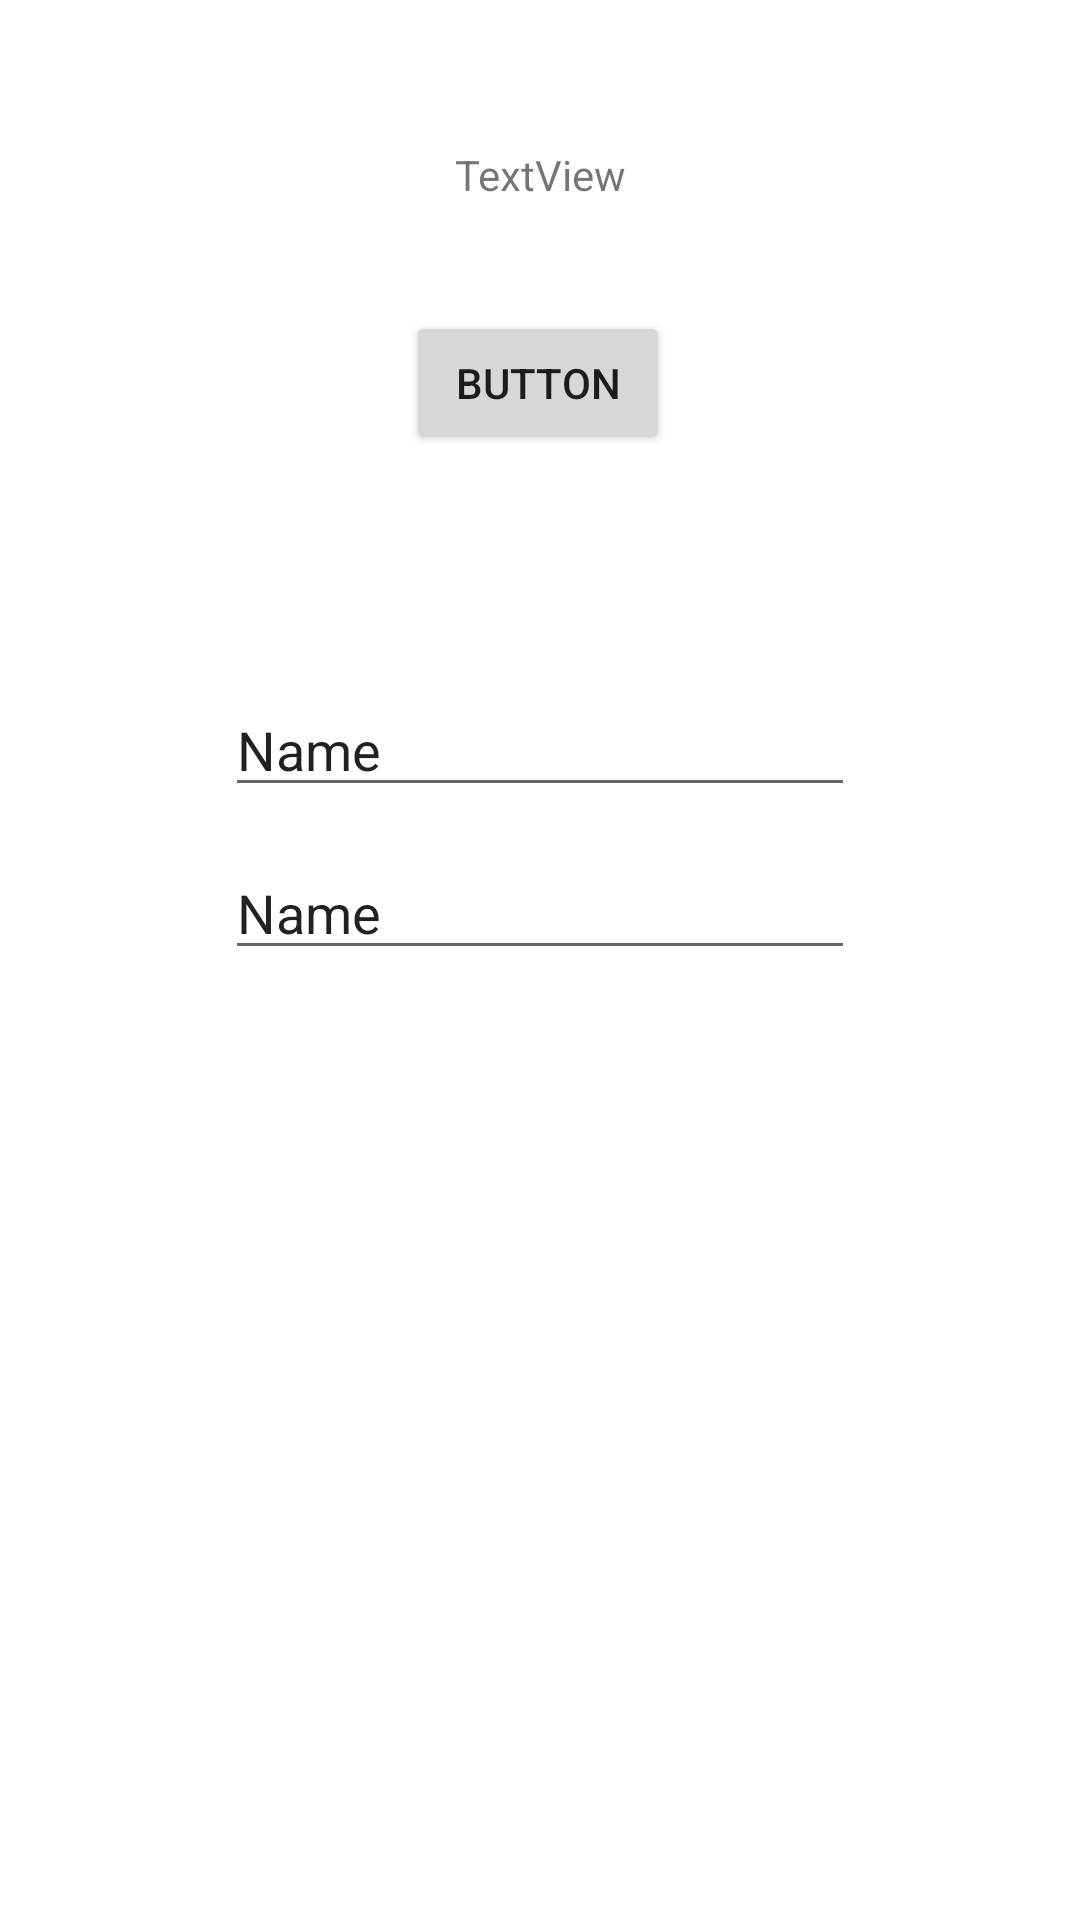

Produce the Android XML layout that renders to this screen, including the resource entries it uses.
<!-- AndroidManifest.xml: application theme Theme.IA_Project_22 -->
<!-- res/layout/activity_add_bill.xml -->
<?xml version="1.0" encoding="utf-8"?>
<androidx.constraintlayout.widget.ConstraintLayout xmlns:android="http://schemas.android.com/apk/res/android"
    xmlns:app="http://schemas.android.com/apk/res-auto"
    xmlns:tools="http://schemas.android.com/tools"
    android:layout_width="match_parent"
    android:layout_height="match_parent"
    tools:context=".AddBillActivity">

    <Button
        android:id="@+id/button5"
        android:layout_width="wrap_content"
        android:layout_height="wrap_content"
        android:text="Button"
        app:layout_constraintBottom_toBottomOf="parent"
        app:layout_constraintEnd_toEndOf="parent"
        app:layout_constraintHorizontal_bias="0.498"
        app:layout_constraintStart_toStartOf="parent"
        app:layout_constraintTop_toTopOf="parent"
        app:layout_constraintVertical_bias="0.175" />

    <TextView
        android:id="@+id/textView3"
        android:layout_width="wrap_content"
        android:layout_height="wrap_content"
        android:layout_marginBottom="36dp"
        android:text="TextView"
        app:layout_constraintBottom_toTopOf="@+id/button5"
        app:layout_constraintEnd_toEndOf="parent"
        app:layout_constraintStart_toStartOf="parent" />

    <EditText
        android:id="@+id/editTextTextPersonName"
        android:layout_width="wrap_content"
        android:layout_height="wrap_content"
        android:layout_marginTop="76dp"
        android:ems="10"
        android:inputType="textPersonName"
        android:text="Name"
        app:layout_constraintEnd_toEndOf="parent"
        app:layout_constraintStart_toStartOf="parent"
        app:layout_constraintTop_toBottomOf="@+id/button5" />

    <EditText
        android:id="@+id/editTextTextPersonName2"
        android:layout_width="wrap_content"
        android:layout_height="wrap_content"
        android:ems="10"
        android:inputType="textPersonName"
        android:text="Name"
        app:layout_constraintBottom_toBottomOf="parent"
        app:layout_constraintEnd_toEndOf="parent"
        app:layout_constraintStart_toStartOf="parent"
        app:layout_constraintTop_toTopOf="parent"
        app:layout_constraintVertical_bias="0.471" />
</androidx.constraintlayout.widget.ConstraintLayout>
<!-- resources referenced by this layout -->
<resources>
  <style name="Theme.IA_Project_22" parent="Theme.MaterialComponents.DayNight.DarkActionBar">
          
          <item name="colorPrimary">@color/purple_500</item>
          <item name="colorPrimaryVariant">@color/purple_700</item>
          <item name="colorOnPrimary">@color/white</item>
          
          <item name="colorSecondary">@color/teal_200</item>
          <item name="colorSecondaryVariant">@color/teal_700</item>
          <item name="colorOnSecondary">@color/black</item>
          
          <item name="android:statusBarColor" tools:targetApi="l">?attr/colorPrimaryVariant</item>
          
      </style>
  <!-- not gathered from this repository: default colours our renderer supplied (Android Studio template values) -->
  <color name="purple_500">#FF6200EE</color>
  <color name="purple_700">#FF3700B3</color>
  <color name="teal_200">#FF03DAC5</color>
  <color name="teal_700">#FF018786</color>
  <color name="black">#FF000000</color>
  <color name="white">#FFFFFFFF</color>
</resources>
